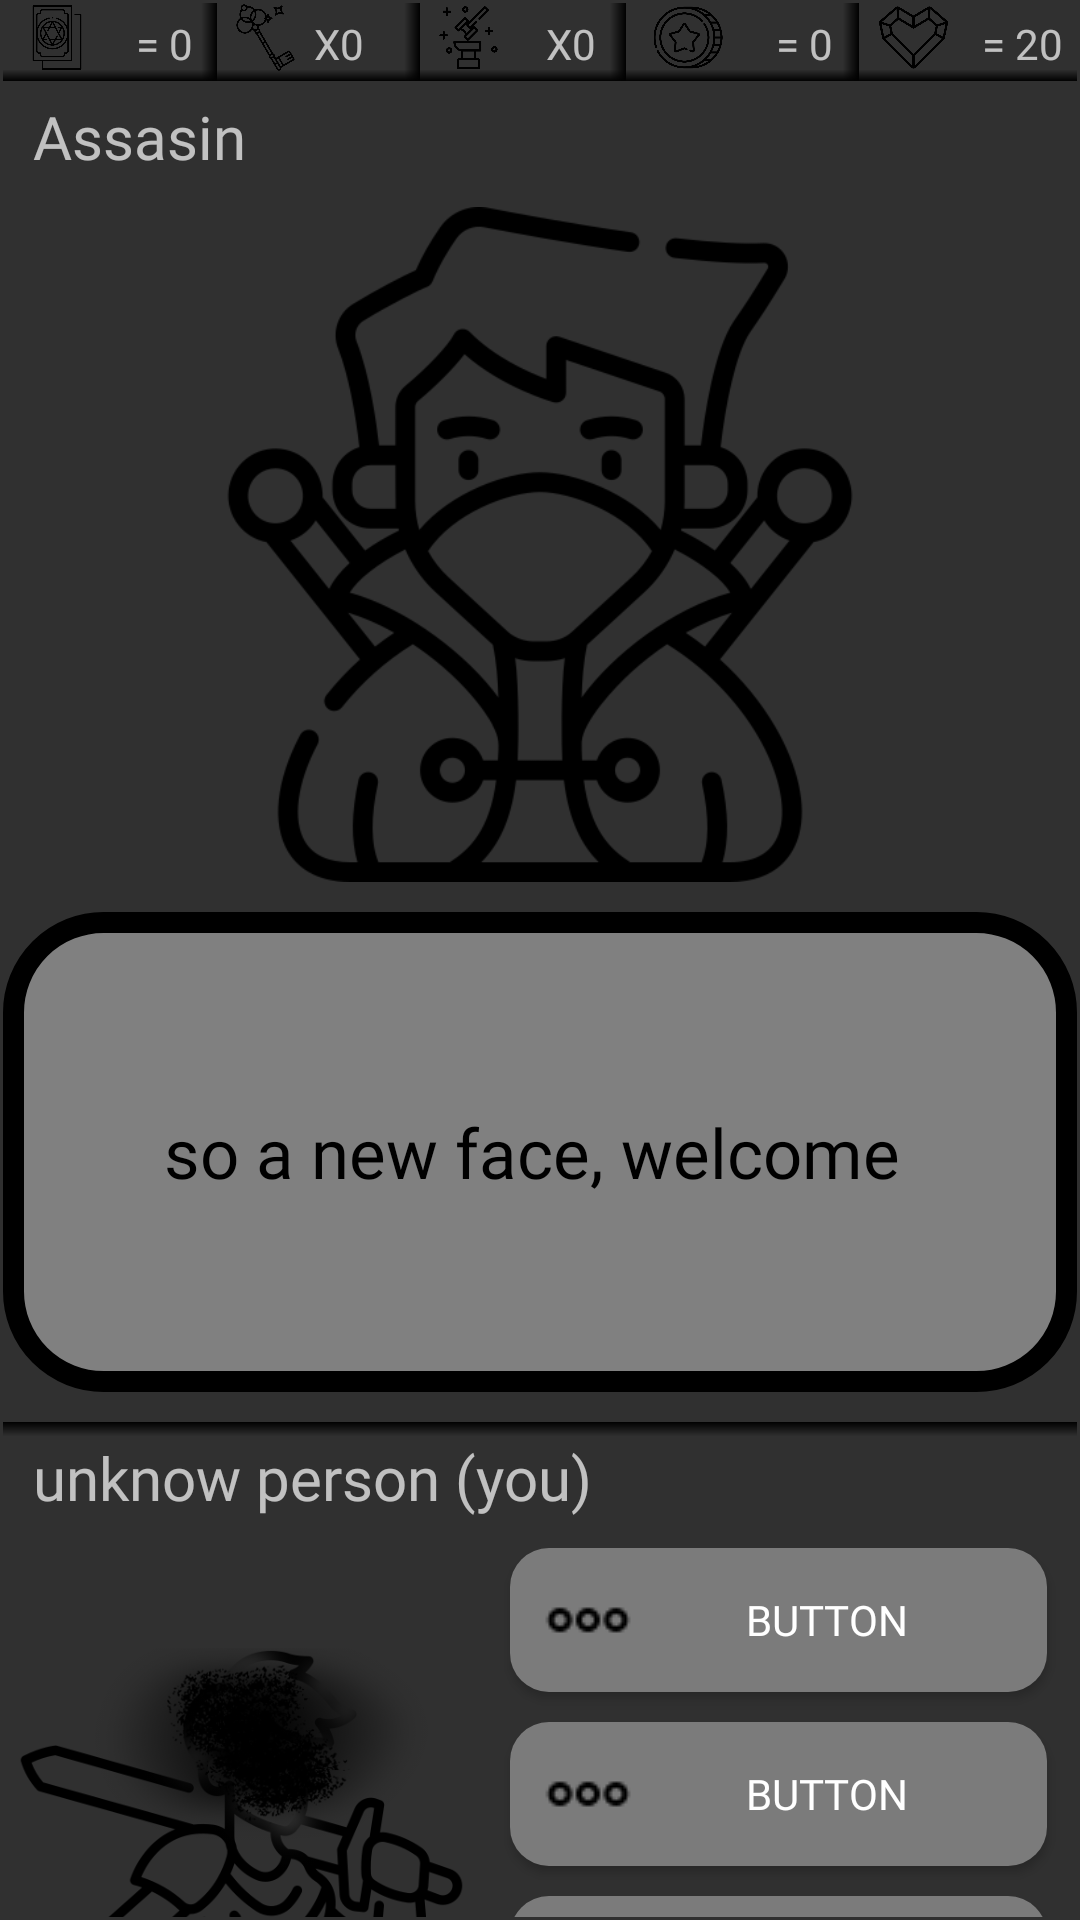

Write the Android layout XML for this screen, with the resource values it uses.
<!-- AndroidManifest.xml: application theme Theme.AppCompat.NoActionBar -->
<!-- res/layout/activity_conversation.xml -->
<?xml version="1.0" encoding="utf-8"?>
<androidx.constraintlayout.widget.ConstraintLayout xmlns:android="http://schemas.android.com/apk/res/android"
    xmlns:app="http://schemas.android.com/apk/res-auto"
    xmlns:tools="http://schemas.android.com/tools"
    android:id="@+id/s"
    android:layout_width="match_parent"
    android:layout_height="match_parent"
    tools:context=".Conversation">

    <LinearLayout
        android:id="@+id/linearLayout2"
        android:layout_width="0dp"
        android:layout_height="0dp"
        android:layout_marginStart="1dp"
        android:layout_marginTop="1dp"
        android:layout_marginEnd="1dp"
        android:layout_marginBottom="1dp"
        android:orientation="vertical"
        app:layout_constraintBottom_toBottomOf="parent"
        app:layout_constraintEnd_toEndOf="parent"
        app:layout_constraintStart_toStartOf="parent"
        app:layout_constraintTop_toTopOf="parent">


        <LinearLayout
            android:layout_width="match_parent"
            android:layout_height="wrap_content"
            android:layout_marginHorizontal="0dp"
            android:background="@drawable/border"
            android:orientation="horizontal"
            app:layout_constraintEnd_toEndOf="parent"
            app:layout_constraintStart_toStartOf="parent"
            app:layout_constraintTop_toTopOf="parent">

            <ImageView
                android:id="@+id/imageView5"
                android:layout_width="5dp"
                android:layout_height="26dp"
                android:layout_weight="1"
                android:paddingBottom="3dp"
                app:srcCompat="@drawable/card" />

            <TextView
                android:id="@+id/Reincarnation"
                android:layout_width="4dp"
                android:layout_height="26dp"
                android:layout_weight="1"
                android:background="@drawable/borderdiff"
                android:fontFamily="@font/header"
                android:gravity="center"
                android:paddingTop="1dp"
                android:text="= 0" />

            <ImageView
                android:id="@+id/imageView2"
                android:layout_width="1dp"
                android:layout_height="26dp"
                android:layout_marginRight="0dp"
                android:layout_weight="1"
                android:paddingBottom="3dp"
                app:srcCompat="@drawable/key" />

            <TextView
                android:id="@+id/Key"
                android:layout_width="4dp"
                android:layout_height="26dp"
                android:layout_weight="1"
                android:background="@drawable/borderdiff"
                android:fontFamily="@font/header"
                android:paddingTop="4dp"
                android:text="X0" />

            <ImageView
                android:id="@+id/imageView6"
                android:layout_width="1dp"
                android:layout_height="26dp"
                android:layout_weight="1"
                android:paddingBottom="3dp"
                app:srcCompat="@drawable/refine" />

            <TextView
                android:id="@+id/Anvil"
                android:layout_width="5dp"
                android:layout_height="26dp"
                android:layout_weight="1"
                android:background="@drawable/borderdiff"
                android:fontFamily="@font/header"
                android:gravity="center"
                android:paddingTop="1dp"
                android:text="X0" />

            <ImageView
                android:id="@+id/imageView3"
                android:layout_width="10dp"
                android:layout_height="26dp"
                android:layout_weight="1"
                android:paddingBottom="3dp"
                app:srcCompat="@drawable/money" />

            <TextView
                android:id="@+id/money"
                android:layout_width="5dp"
                android:layout_height="26dp"
                android:layout_weight="1"
                android:background="@drawable/borderdiff"
                android:fontFamily="@font/header"
                android:gravity="center"
                android:paddingTop="1dp"
                android:text="= 0" />

            <ImageView
                android:id="@+id/HealthImg"
                android:layout_width="5dp"
                android:layout_height="26dp"
                android:layout_weight="1"
                android:paddingBottom="3dp"
                app:srcCompat="@drawable/phase3" />

            <TextView
                android:id="@+id/health"
                android:layout_width="5dp"
                android:layout_height="26dp"
                android:layout_weight="1"
                android:fontFamily="@font/header"
                android:gravity="center"
                android:text="= 20" />
        </LinearLayout>

        <TextView
            android:id="@+id/npcName"
            android:layout_width="match_parent"
            android:layout_height="wrap_content"
            android:layout_marginTop="5dp"
            android:fontFamily="@font/jack"
            android:paddingStart="10dp"
            android:text="Assasin"
            android:textSize="20dp" />

        <ImageView
            android:id="@+id/npcImage"
            android:layout_width="match_parent"
            android:layout_height="225dp"
            android:layout_marginVertical="10dp"
            app:srcCompat="@drawable/assasin" />

        <TextView
            android:id="@+id/npcText"
            android:layout_width="match_parent"
            android:layout_height="160dp"
            android:background="@drawable/textborder"
            android:fontFamily="@font/punk"
            android:gravity="center"

            android:text="so a new face, welcome "
            android:textColor="#000000"
            android:textSize="23sp" />

        <TextView
            android:id="@+id/textView5"
            android:layout_width="match_parent"
            android:layout_height="wrap_content"
            android:layout_marginTop="10dp"
            android:background="@drawable/topborder"
            android:fontFamily="@font/jack"
            android:paddingStart="10dp"
            android:paddingTop="5dp"
            android:text="unknow person (you)"
            android:textSize="20dp" />

        <LinearLayout
            android:layout_width="match_parent"
            android:layout_height="242dp"
            android:layout_marginBottom="0dp"
            android:orientation="horizontal">

            <ImageView
                android:id="@+id/imageView9"
                android:layout_width="318dp"
                android:layout_height="237dp"
                android:layout_weight="1"
                app:srcCompat="@drawable/unswordman" />

            <LinearLayout
                android:layout_width="match_parent"
                android:layout_height="238dp"
                android:layout_weight="1"
                android:orientation="vertical">

                <Button
                    android:id="@+id/heroButton1"
                    android:layout_width="match_parent"
                    android:layout_height="wrap_content"
                    android:layout_marginHorizontal="10dp"
                    android:layout_marginVertical="10dp"
                    android:background="@drawable/buttons"
                    android:backgroundTint="#7b7b7b"
                    android:drawableLeft="@drawable/npcdoot"
                    android:paddingHorizontal="10dp"
                    android:fontFamily="@font/header"
                    android:onClick="hButton1"
                    android:text="Button" />

                <Button
                    android:id="@+id/heroButton2"
                    android:layout_width="match_parent"
                    android:layout_height="wrap_content"
                    android:layout_marginHorizontal="10dp"
                    android:background="@drawable/buttons"
                    android:backgroundTint="#7b7b7b"
                    android:drawableLeft="@drawable/npcdoot"
                    android:paddingHorizontal="10dp"
                    android:fontFamily="@font/header"
                    android:onClick="hButton2"
                    android:text="Button" />

                <Button
                    android:id="@+id/heroButton3"
                    android:layout_width="match_parent"
                    android:layout_height="wrap_content"
                    android:layout_marginHorizontal="10dp"
                    android:layout_marginVertical="10dp"
                    android:background="@drawable/buttons"
                    android:backgroundTint="#7b7b7b"
                    android:drawableLeft="@drawable/npcdoot"
                    android:paddingHorizontal="10dp"
                    android:fontFamily="@font/header"
                    android:onClick="hButton3"
                    android:text="Button" />

                <Button
                    android:id="@+id/heroButton4"
                    android:layout_width="match_parent"
                    android:layout_height="wrap_content"
                    android:layout_marginHorizontal="10dp"
                    android:background="@drawable/buttons"
                    android:backgroundTint="#7b7b7b"
                    android:drawableLeft="@drawable/exit"
                    android:paddingHorizontal="10dp"
                    android:fontFamily="@font/header"
                    android:onClick="hButton4"
                    android:text="Button" />
            </LinearLayout>

        </LinearLayout>

        <TextView
            android:id="@+id/textView2"
            android:layout_width="match_parent"
            android:layout_height="20dp"
            android:layout_marginTop="5dp"
            android:background="@drawable/topborder"
            android:fontFamily="@font/header"
            android:gravity="center"
            android:text="Right now you are at"
            android:textSize="16sp" />

        <ImageView
            android:id="@+id/locationImage"
            android:layout_width="match_parent"
            android:layout_height="wrap_content"
            app:srcCompat="@drawable/blacksmith" />


    </LinearLayout>
</androidx.constraintlayout.widget.ConstraintLayout>
<!-- resources referenced by this layout -->
<resources>
  <!-- drawable assasin: png bitmap (drawable, 30287 bytes) -->
  <!-- drawable blacksmith: png bitmap (drawable, 11769 bytes) -->
  <!-- drawable border (drawable) -->
  <?xml version="1.0" encoding="utf-8"?>
  <shape xmlns:android="http://schemas.android.com/apk/res/android"
      android:shape="rectangle">
      <gradient
          android:angle="90"
          android:startColor="@color/black"
          android:centerColor="@android:color/transparent"
          android:centerX="0.15" />
  </shape>
  <!-- drawable borderdiff (drawable) -->
  <?xml version="1.0" encoding="utf-8"?>
  <shape xmlns:android="http://schemas.android.com/apk/res/android"
      android:shape="rectangle">
  
      <gradient
      android:angle="180"
      android:startColor="@color/black"
      android:centerColor="@android:color/transparent"
      android:centerX="0.15"/>
  
  
  
  </shape>
  <!-- drawable buttons (drawable) -->
  <?xml version="1.0" encoding="utf-8"?>
  <shape xmlns:android="http://schemas.android.com/apk/res/android">
      <corners android:radius="13dp"/>
  
      <gradient android:startColor="#212F78"
          android:angle="360"
          android:endColor="#073295"/>
  
  </shape>
  <!-- drawable card: png bitmap (drawable, 19582 bytes) -->
  <!-- drawable exit: png bitmap (drawable, 802 bytes) -->
  <!-- drawable key: png bitmap (drawable, 21020 bytes) -->
  <!-- drawable money: png bitmap (drawable, 27957 bytes) -->
  <!-- drawable npcdoot: png bitmap (drawable, 424 bytes) -->
  <!-- drawable phase3: png bitmap (drawable, 16582 bytes) -->
  <!-- drawable refine: png bitmap (drawable, 10848 bytes) -->
  <!-- drawable textborder (drawable) -->
  <?xml version="1.0" encoding="utf-8"?>
  <shape xmlns:android="http://schemas.android.com/apk/res/android">
  
      <solid android:color="#808080"/>
      <stroke android:width="7dp" android:color="@color/black"/>
      <corners android:radius="30dp"/>
  
  
  </shape>
  <!-- drawable topborder (drawable) -->
  <?xml version="1.0" encoding="utf-8"?>
  <shape xmlns:android="http://schemas.android.com/apk/res/android">
  
      <gradient
          android:angle="270"
          android:startColor="@color/black"
          android:centerColor="@android:color/transparent"
          android:centerX="0.15"/>
  
  </shape>
  <!-- drawable unswordman: png bitmap (drawable, 70216 bytes) -->
  <!-- not gathered from this repository: default colours our renderer supplied (Android Studio template values) -->
  <color name="black">#FF000000</color>
</resources>
